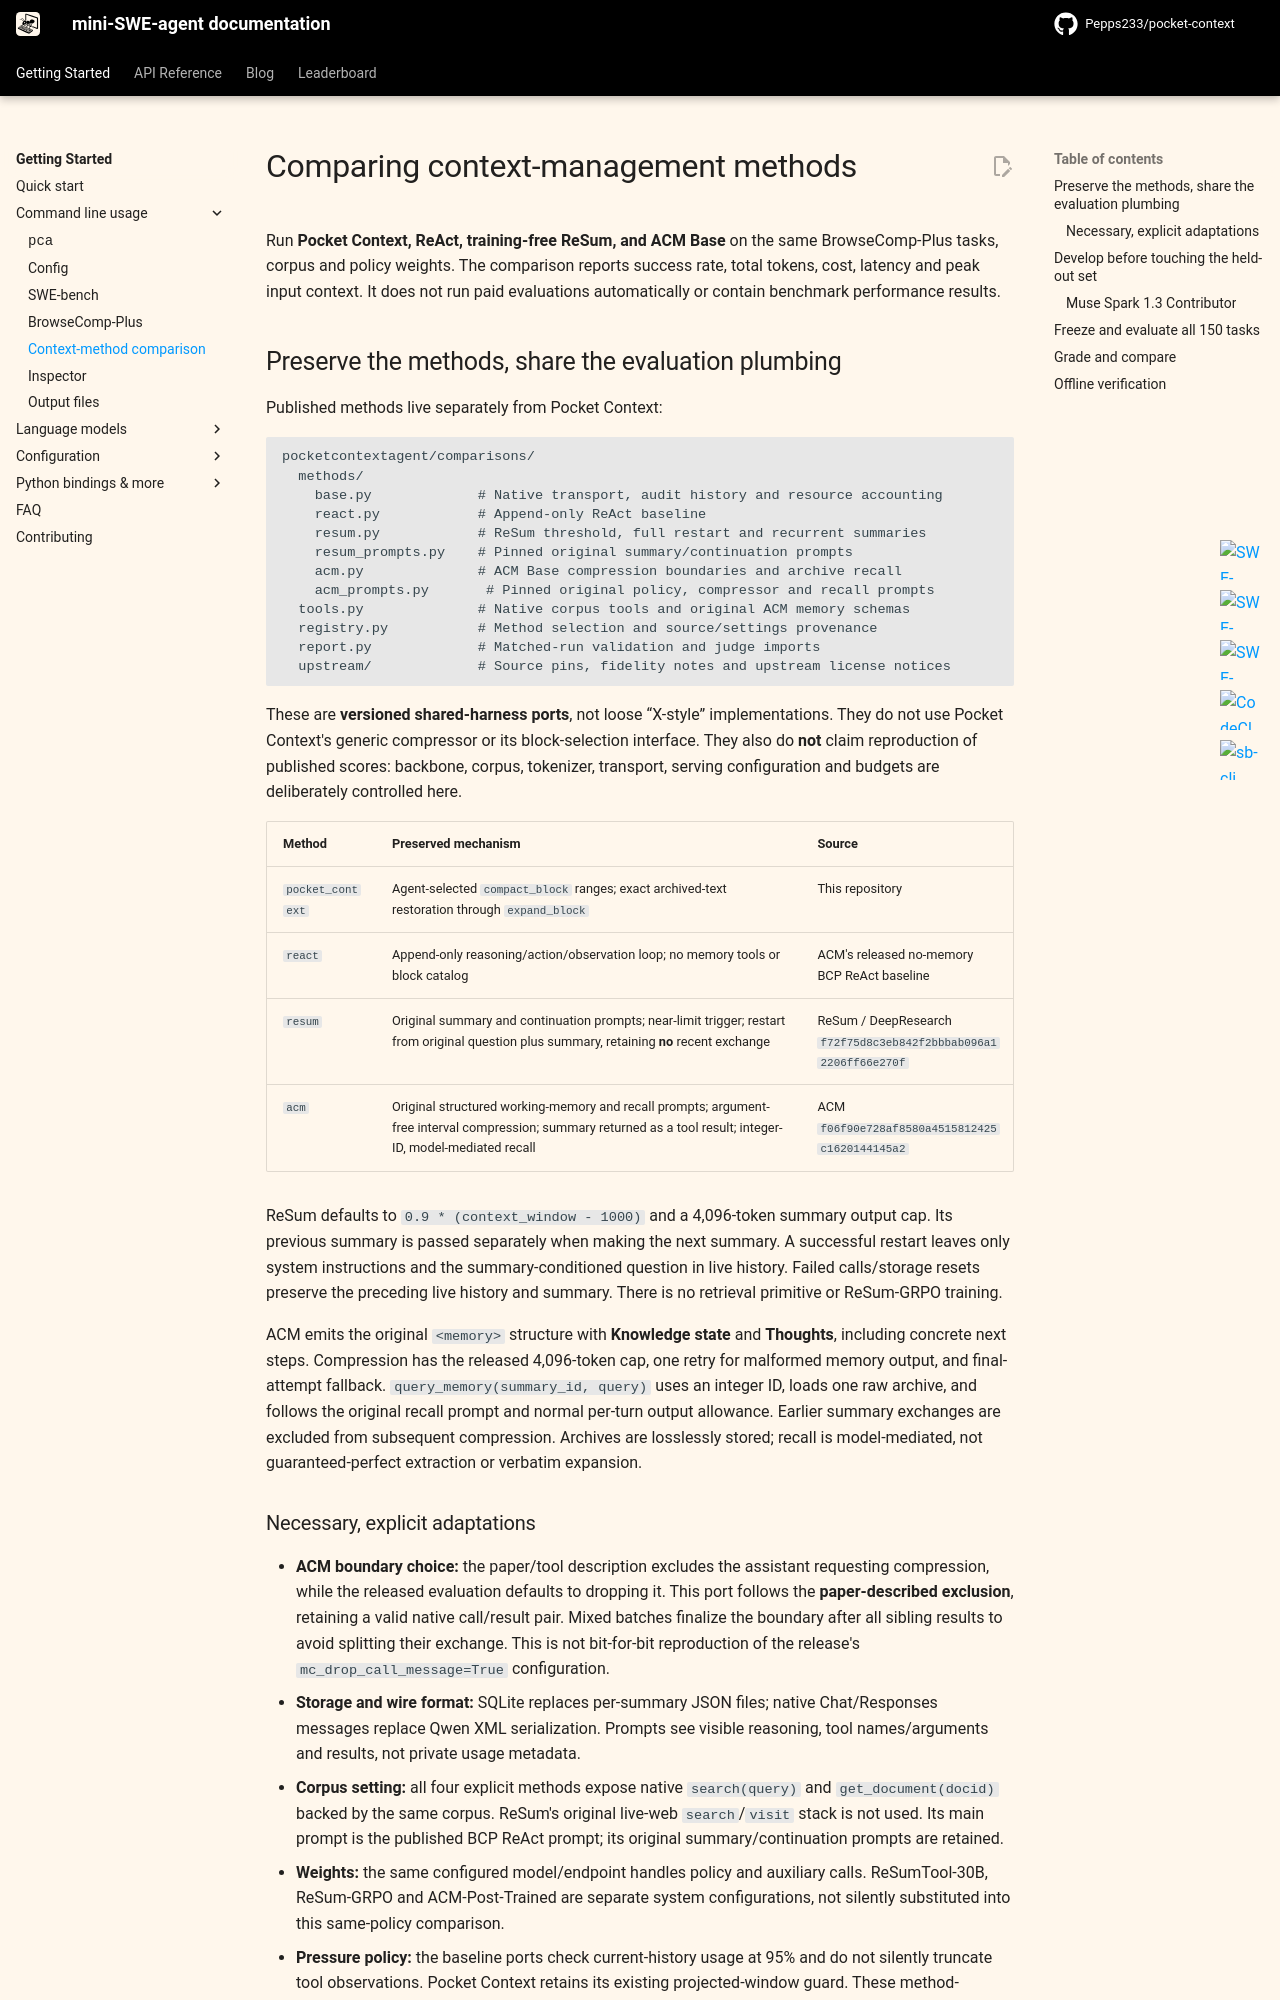

repository: Pepps233/pocket-context · page: v2/usage/context_comparison/index.html · generator: mkdocs

# Comparing context-management methods

Run **Pocket Context, ReAct, training-free ReSum, and ACM Base** on the same BrowseComp-Plus tasks, corpus and policy weights. The comparison reports success rate, total tokens, cost, latency and peak input context. It does not run paid evaluations automatically or contain benchmark performance results.

## Preserve the methods, share the evaluation plumbing

Published methods live separately from Pocket Context:

```text
pocketcontextagent/comparisons/
  methods/
    base.py             # Native transport, audit history and resource accounting
    react.py            # Append-only ReAct baseline
    resum.py            # ReSum threshold, full restart and recurrent summaries
    resum_prompts.py    # Pinned original summary/continuation prompts
    acm.py              # ACM Base compression boundaries and archive recall
    acm_prompts.py       # Pinned original policy, compressor and recall prompts
  tools.py              # Native corpus tools and original ACM memory schemas
  registry.py           # Method selection and source/settings provenance
  report.py             # Matched-run validation and judge imports
  upstream/             # Source pins, fidelity notes and upstream license notices
```

These are **versioned shared-harness ports**, not loose “X-style” implementations. They do not use Pocket Context's generic compressor or its block-selection interface. They also do **not** claim reproduction of published scores: backbone, corpus, tokenizer, transport, serving configuration and budgets are deliberately controlled here.

| Method | Preserved mechanism | Source |
| --- | --- | --- |
| `pocket_context` | Agent-selected `compact_block` ranges; exact archived-text restoration through `expand_block` | This repository |
| `react` | Append-only reasoning/action/observation loop; no memory tools or block catalog | ACM's released no-memory BCP ReAct baseline |
| `resum` | Original summary and continuation prompts; near-limit trigger; restart from original question plus summary, retaining **no** recent exchange | ReSum / DeepResearch `f72f75d8c3eb842f2bbbab096a12206ff66e270f` |
| `acm` | Original structured working-memory and recall prompts; argument-free interval compression; summary returned as a tool result; integer-ID, model-mediated recall | ACM `f06f90e728af8580a4515812425c1620144145a2` |

ReSum defaults to `0.9 * (context_window - 1000)` and a 4,096-token summary output cap. Its previous summary is passed separately when making the next summary. A successful restart leaves only system instructions and the summary-conditioned question in live history. Failed calls/storage resets preserve the preceding live history and summary. There is no retrieval primitive or ReSum-GRPO training.

ACM emits the original `<memory>` structure with **Knowledge state** and **Thoughts**, including concrete next steps. Compression has the released 4,096-token cap, one retry for malformed memory output, and final-attempt fallback. `query_memory(summary_id, query)` uses an integer ID, loads one raw archive, and follows the original recall prompt and normal per-turn output allowance. Earlier summary exchanges are excluded from subsequent compression. Archives are losslessly stored; recall is model-mediated, not guaranteed-perfect extraction or verbatim expansion.
